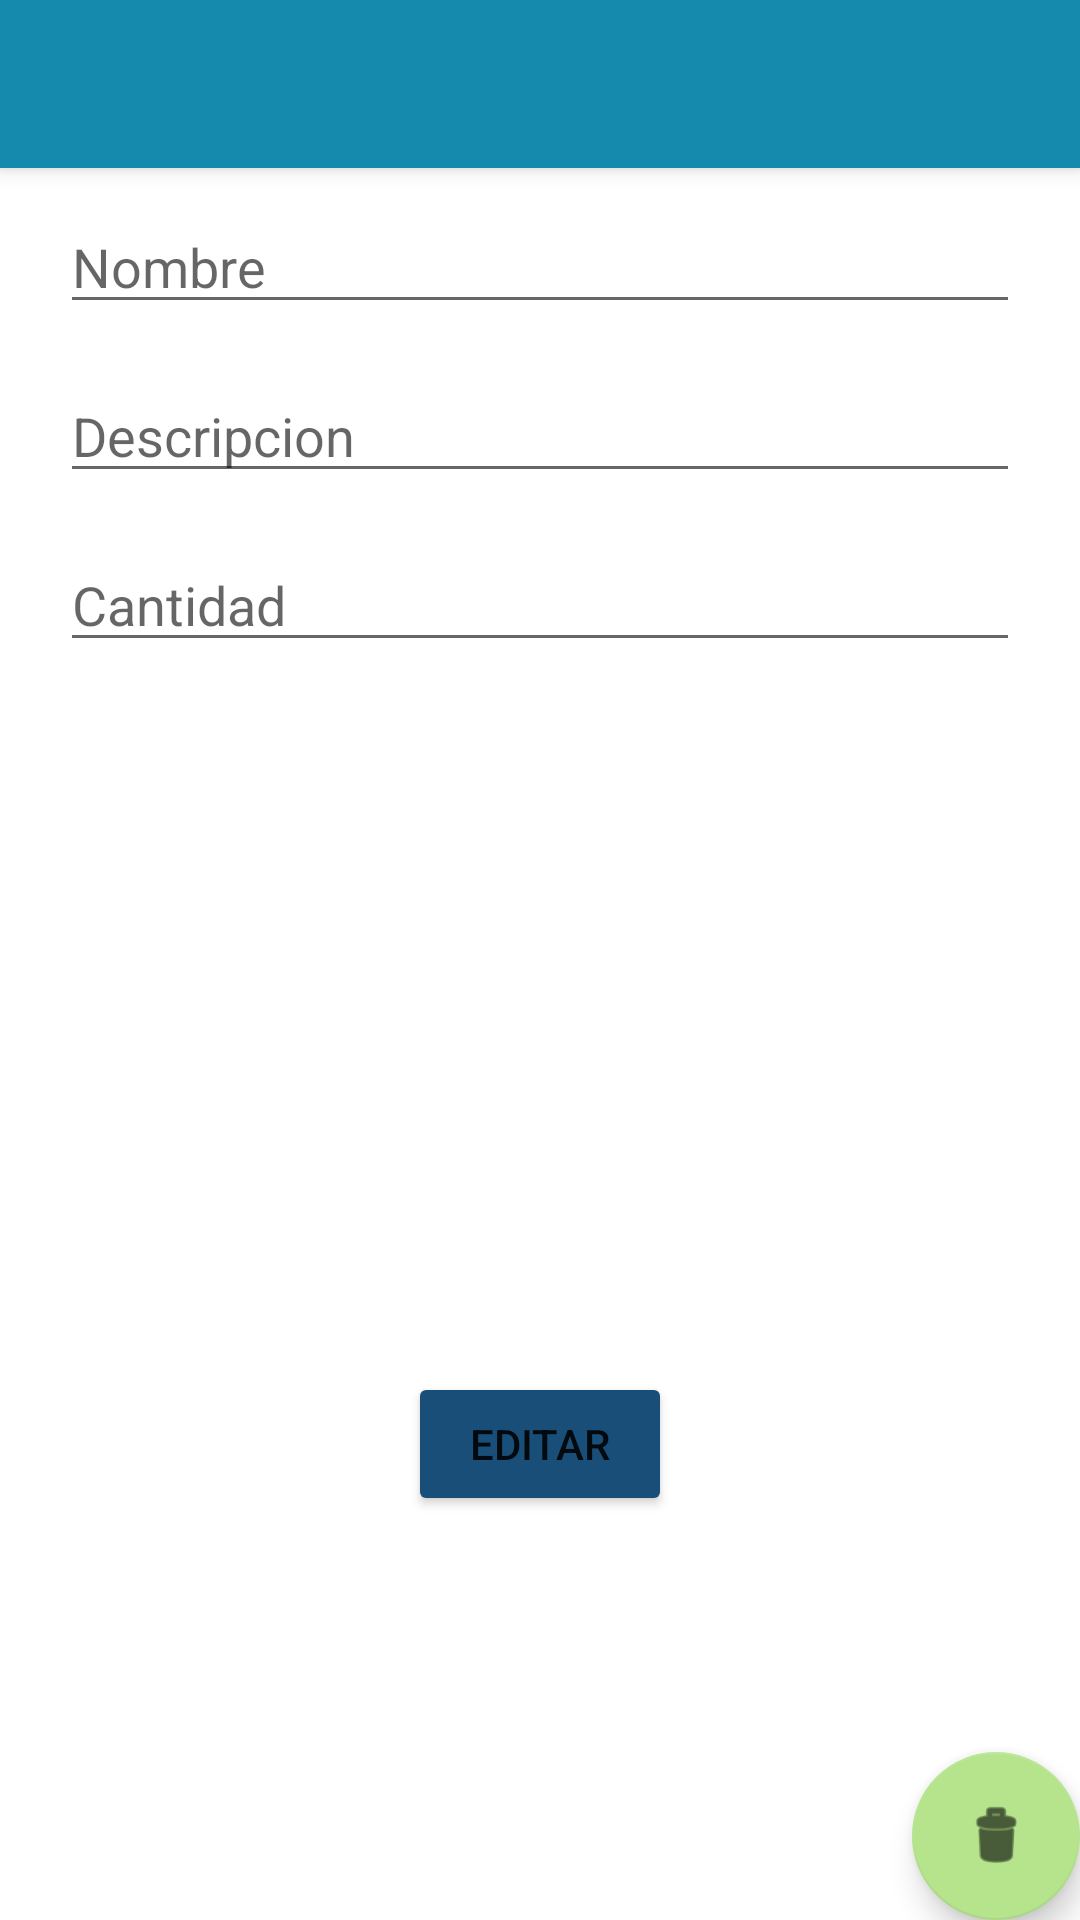

Android layout source for this screen:
<!-- AndroidManifest.xml: application theme Theme.Climb -->
<!-- res/layout/activity_detalles_inventario.xml -->
<?xml version="1.0" encoding="utf-8"?>
<androidx.coordinatorlayout.widget.CoordinatorLayout
    xmlns:android="http://schemas.android.com/apk/res/android"
    xmlns:app="http://schemas.android.com/apk/res-auto"
    xmlns:tools="http://schemas.android.com/tools"
    android:layout_width="match_parent"
    android:layout_height="match_parent"
    tools:context=".detalles_inventario.detalles_inventario">

    <com.google.android.material.appbar.AppBarLayout
        android:layout_height="wrap_content"
        android:layout_width="match_parent"
        android:theme="?attr/actionBarTheme">

        <androidx.appcompat.widget.Toolbar
            android:id="@+id/toolbar"
            android:layout_width="match_parent"
            android:layout_height="?attr/actionBarSize"
            android:theme="?attr/actionBarTheme" />

    </com.google.android.material.appbar.AppBarLayout>

    <include layout="@layout/content_detalles_inventario"/>

    <com.google.android.material.floatingactionbutton.FloatingActionButton
        android:id="@+id/fab"
        android:layout_width="wrap_content"
        android:layout_height="wrap_content"
        android:layout_gravity="bottom|end"
        android:layout_margin="@dimen/fab_margin"
        app:srcCompat="@android:drawable/ic_menu_delete" />

</androidx.coordinatorlayout.widget.CoordinatorLayout>
<!-- res/layout/content_detalles_inventario.xml (included above) -->
<?xml version="1.0" encoding="utf-8"?>
<LinearLayout xmlns:android="http://schemas.android.com/apk/res/android"
    android:layout_width="fill_parent"
    android:layout_height="fill_parent"
    android:padding="20dp"
    android:orientation="vertical"
    android:layout_marginTop="140px">

    <EditText
        android:id="@+id/edit_nombre"
        android:layout_height="wrap_content"
        android:layout_width="fill_parent"
        android:hint="Nombre"
        android:inputType="text" />

    <EditText
        android:id="@+id/edit_descripcion"
        android:layout_marginTop="15dip"
        android:layout_height="wrap_content"
        android:layout_width="fill_parent"
        android:hint="Descripcion"
        android:inputType="textLongMessage" />

    <EditText
        android:id="@+id/edit_cantidad"
        android:layout_height="wrap_content"
        android:layout_width="fill_parent"
        android:hint="Cantidad"
        android:inputType="number"
        android:layout_marginTop="15dip"
        android:layout_marginBottom="30dip" />


    <ImageView
        android:id="@+id/edit_imagen"
        android:layout_width="150dp"
        android:layout_height="200dp"
        android:src="@mipmap/ic_launcher_round"
        android:layout_gravity="center"
        android:layout_marginBottom="20px"
        />

    <ProgressBar
        android:id="@+id/barra_progeso"
        android:layout_width="200px"
        android:layout_height="200px"
        android:layout_gravity="center"
        android:visibility="gone"
        />

    <Button
        android:id="@+id/btnEdit"
        android:layout_width="wrap_content"
        android:layout_height="wrap_content"
        android:layout_gravity="center_horizontal"
        android:backgroundTint="@color/purple_700"
        android:paddingLeft="15dip"
        android:paddingRight="15dip"
        android:text="Editar" />


</LinearLayout>
<!-- resources referenced by this layout -->
<resources>
  <color name="purple_700">#184E77</color>
  <style name="Theme.Climb" parent="Theme.MaterialComponents.DayNight.DarkActionBar">
          
          <item name="colorPrimary">@color/purple_500</item>
          <item name="colorPrimaryVariant">@color/purple_700</item>
          <item name="colorOnPrimary">@color/white</item>
          
          <item name="colorSecondary">@color/teal_200</item>
          <item name="colorSecondaryVariant">@color/teal_700</item>
          <item name="colorOnSecondary">@color/black</item>
          
          <item name="android:statusBarColor" tools:targetApi="l">?attr/colorPrimaryVariant</item>
          
      </style>
  <color name="purple_500">#168AAD</color>
  <color name="white">#FFFFFFFF</color>
  <color name="teal_200">#B5E48C</color>
  <color name="teal_700">#99D98C</color>
  <color name="black">#FF000000</color>
</resources>
